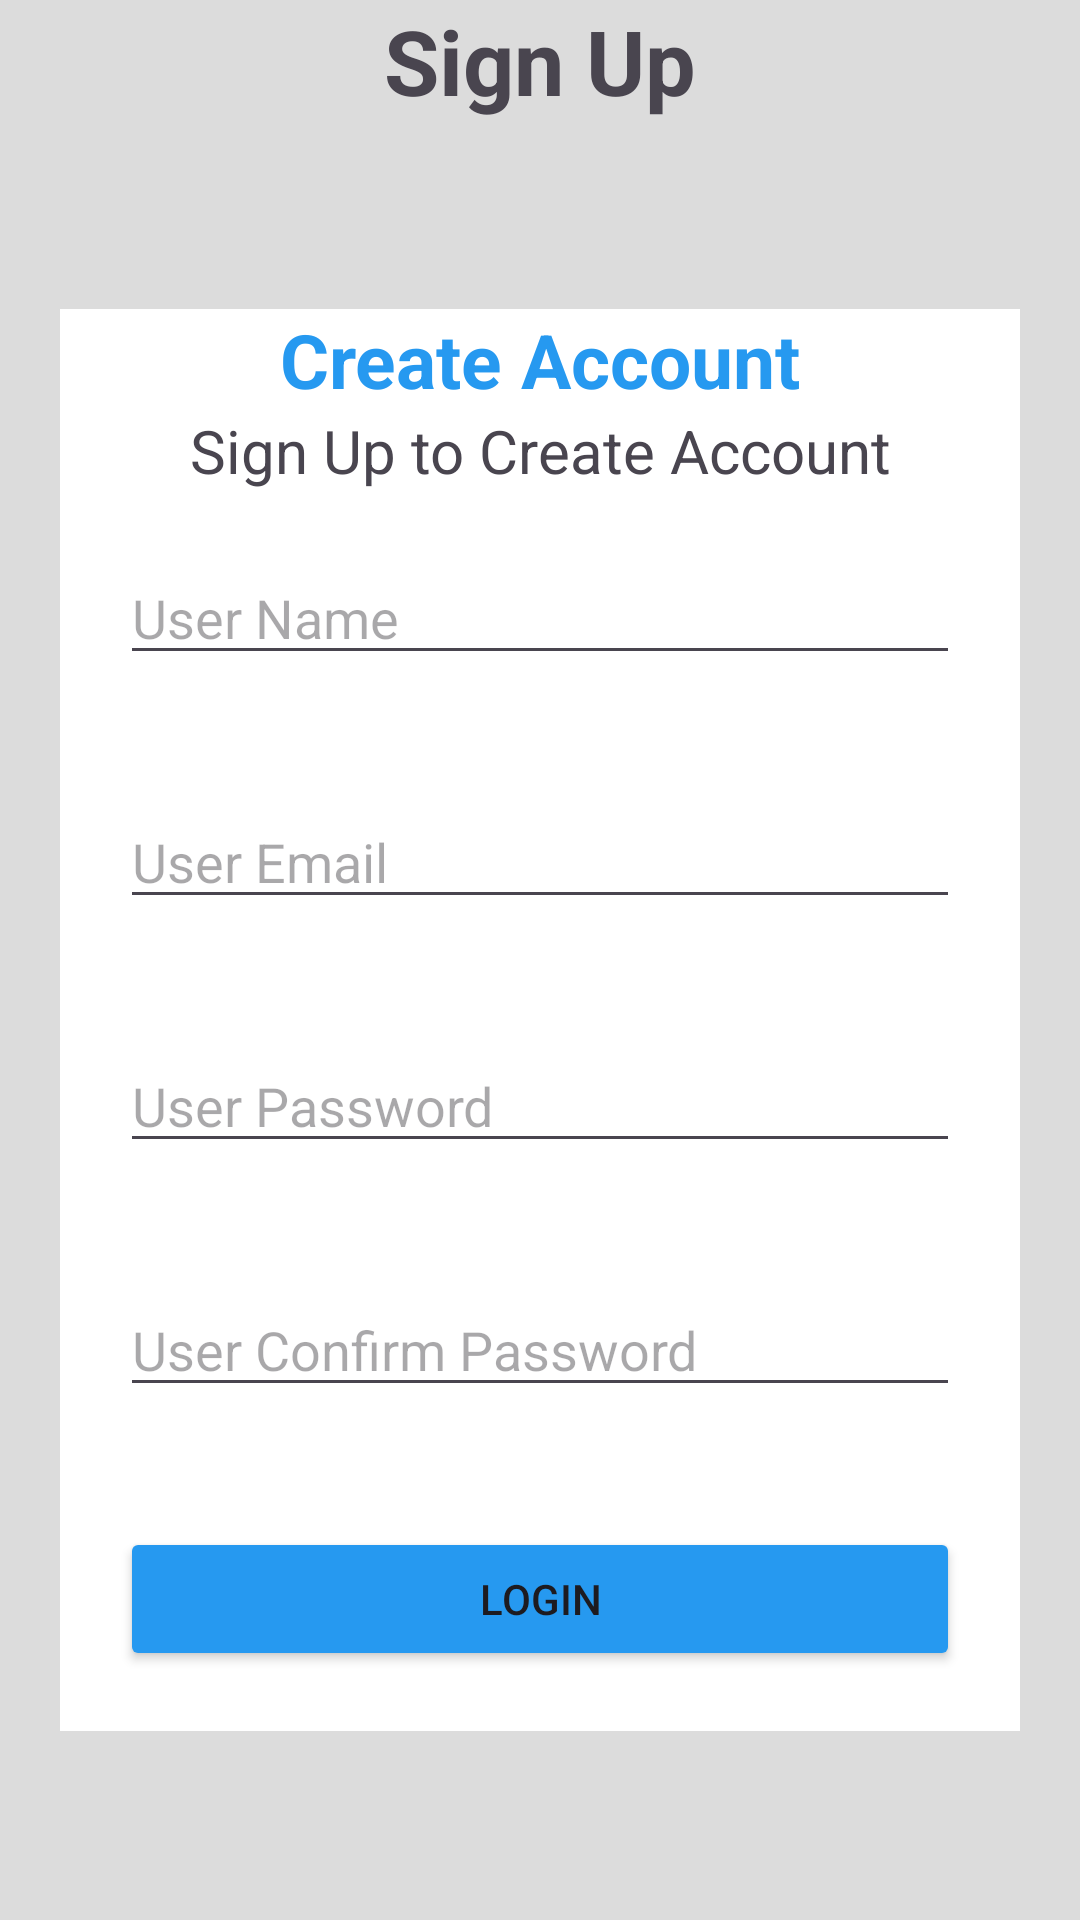

The Android layout XML behind this screen, and the referenced resources:
<!-- AndroidManifest.xml: application theme Theme.KotlinClass6Week -->
<!-- res/layout/design_layout.xml -->
<?xml version="1.0" encoding="utf-8"?>
<LinearLayout xmlns:android="http://schemas.android.com/apk/res/android"
    android:layout_width="match_parent"
    android:layout_height="match_parent"
    android:background="#DCDCDC"
    android:orientation="vertical">
    <TextView
        android:layout_width="match_parent"
        android:layout_height="wrap_content"
        android:text="Sign Up"
        android:textSize="30sp"
        android:gravity="center"
        android:textStyle="bold"/>

    <LinearLayout
        android:layout_width="match_parent"
        android:layout_height="match_parent"
        android:gravity="center">



    <LinearLayout
        android:layout_width="match_parent"
        android:layout_height="wrap_content"
        android:layout_margin="20sp"
        android:background="@color/white"
        android:orientation="vertical">

        <TextView
            android:layout_width="match_parent"
            android:layout_height="wrap_content"
            android:textSize="25sp"
            android:textStyle="bold"
            android:textColor="@color/blue"
            android:gravity="center"
            android:text="Create Account"/>
        <TextView
            android:layout_width="match_parent"
            android:layout_height="wrap_content"
            android:textSize="20sp"
            android:gravity="center"
            android:text="Sign Up to Create Account"/>

        <EditText
            android:id="@+id/etName"
            android:layout_width="match_parent"
            android:layout_margin="20dp"
            android:hint="User Name"
            android:layout_height="wrap_content"/>

        <EditText
            android:id="@+id/etEmail"
            android:layout_width="match_parent"
            android:layout_margin="20dp"
            android:hint="User Email"
            android:layout_height="wrap_content"/>


        <EditText
            android:id="@+id/etPassword"
            android:layout_width="match_parent"
            android:layout_margin="20dp"
            android:hint="User Password"
            android:layout_height="wrap_content"/>

        <EditText
            android:id="@+id/etConfirmPass"
            android:layout_width="match_parent"
            android:layout_margin="20dp"
            android:hint="User Confirm Password"
            android:layout_height="wrap_content"/>

        <Button
            android:id="@+id/btnCheck"
            android:layout_width="match_parent"
            android:layout_height="wrap_content"
            android:layout_margin="20sp"
            android:backgroundTint="@color/blue"
            android:text="Login"
            />






    </LinearLayout>
    </LinearLayout>

</LinearLayout>
<!-- resources referenced by this layout -->
<resources>
  <color name="blue">#2699F0</color>
  <color name="white">#FFFFFFFF</color>
  <style name="Theme.KotlinClass6Week" parent="Base.Theme.KotlinClass6Week" />
  <style name="Base.Theme.KotlinClass6Week" parent="Theme.Material3.DayNight.NoActionBar">
          
          
      </style>
</resources>
